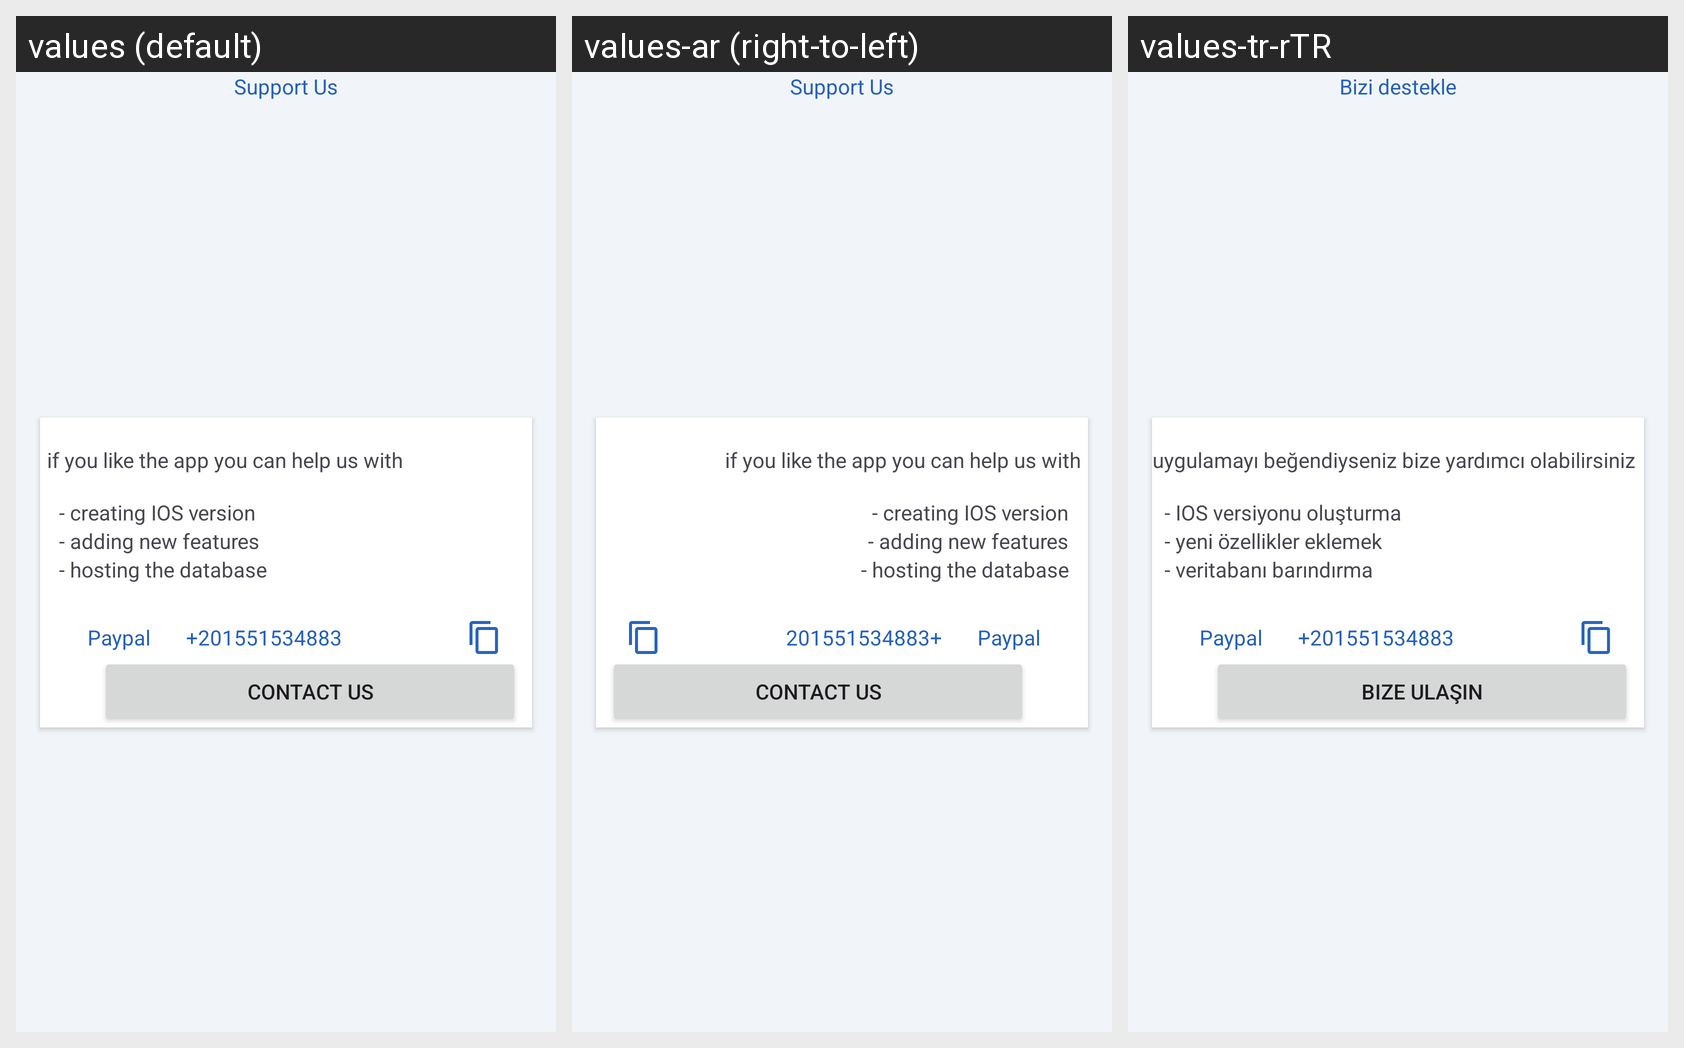

Here is an Android app screen in its default locale and in the app's own translations. Write out the translated-string differences for the strings that appear on this screen.
Android screen res/layout/fragment_support_us.xml rendered under 3 locales, left to right: values (default), values-ar (right-to-left), values-tr-rTR. Device: Nexus 5 (rendered at 1080×1920; each locale shown at half size, 540×960, under a caption strip naming it); theme Theme.Together.
Strings drawn on this screen, with the default value and each locale's value (text and hints the layout hard-codes, and strings that could not be matched under every locale, appear in the picture but are not listed):

support_us
  values: Support Us
  values-ar: Support Us
  values-tr-rTR: Bizi destekle

likte_the_app
  values: if you like the app you can help us with
  values-ar: if you like the app you can help us with
  values-tr-rTR: uygulamayı beğendiyseniz bize yardımcı olabilirsiniz

s1
  values: - creating IOS version
  values-ar: - creating IOS version
  values-tr-rTR: - IOS versiyonu oluşturma

s2
  values: - adding new features
  values-ar: - adding new features
  values-tr-rTR: - yeni özellikler eklemek

s3
  values: - hosting the database
  values-ar: - hosting the database
  values-tr-rTR: - veritabanı barındırma

paypal
  values: Paypal
  values-ar: Paypal  [not translated; the default value is used]
  values-tr-rTR: Paypal  [not translated; the default value is used]

num
  values: +201551534883
  values-ar: +201551534883  [not translated; the default value is used]
  values-tr-rTR: +201551534883  [not translated; the default value is used]

contact_us
  values: Contact us
  values-ar: Contact us
  values-tr-rTR: Bize Ulaşın
